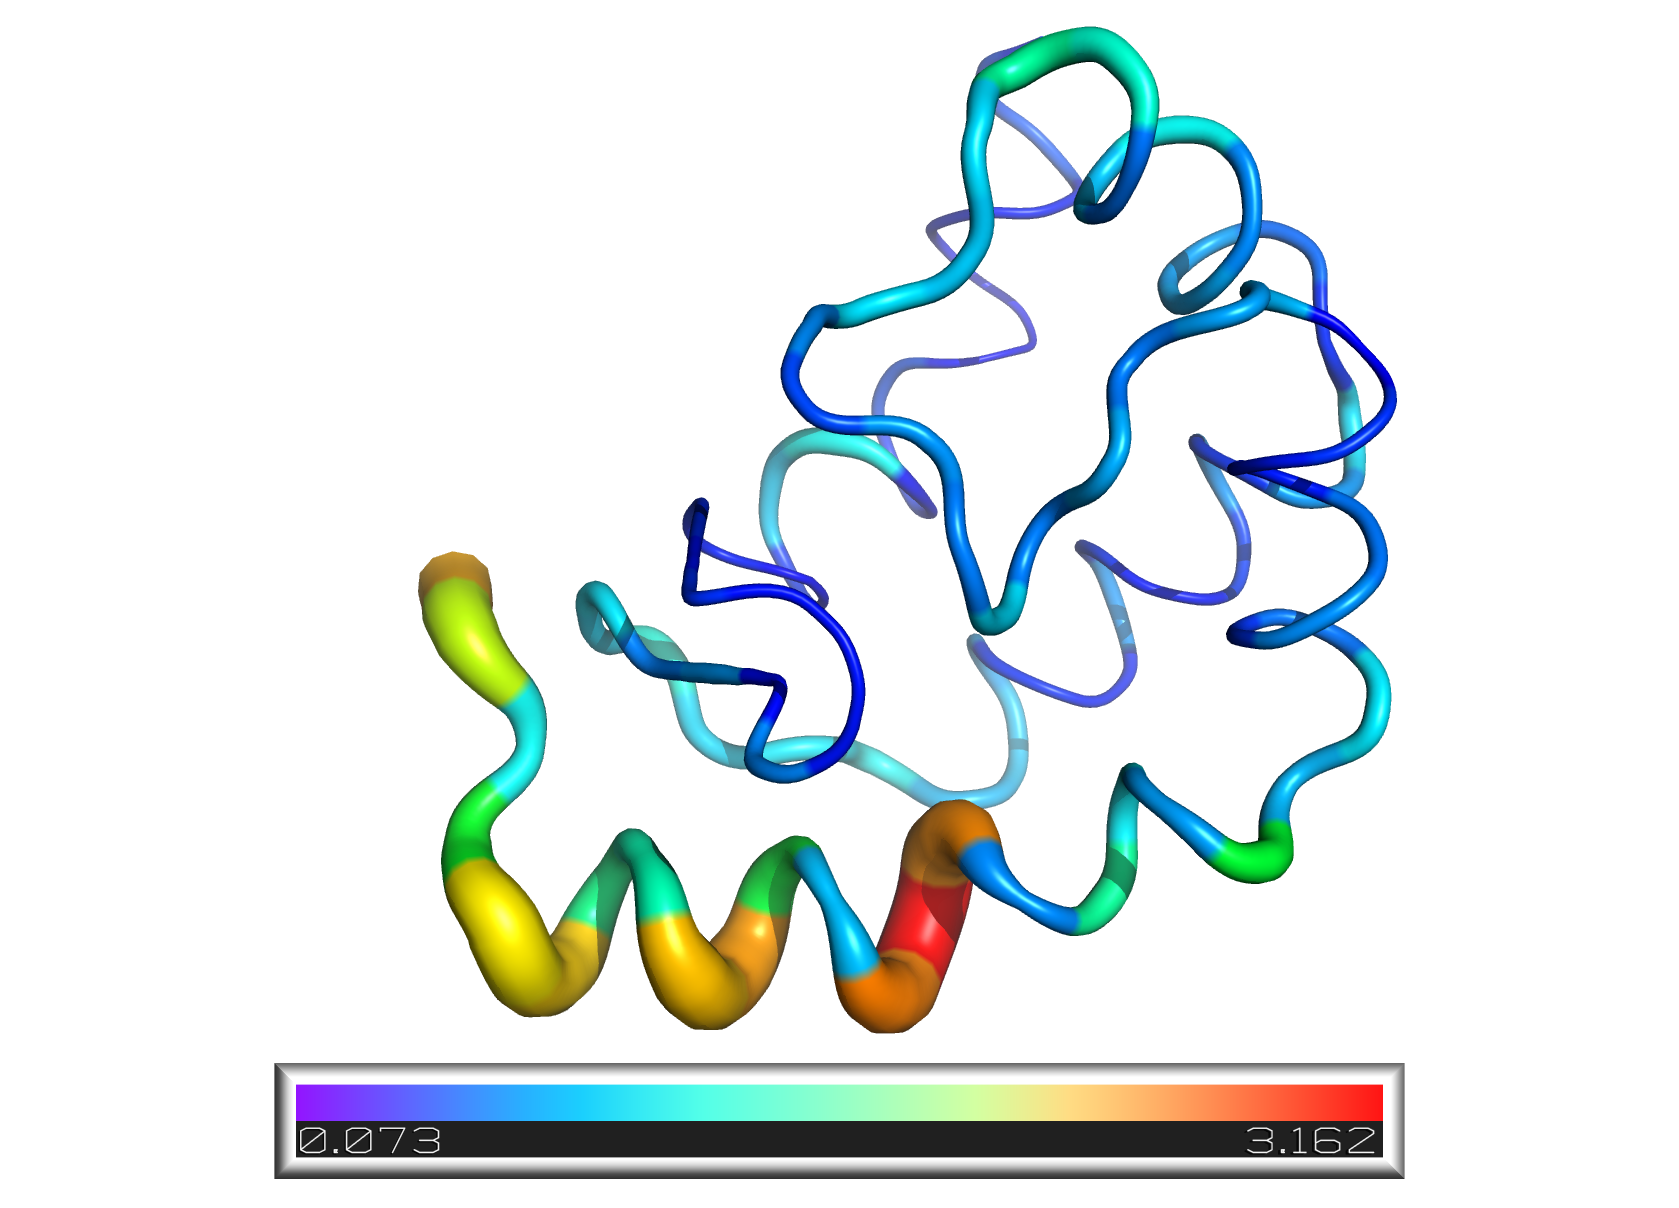

The data file committed next to this chart (first rows):
refMol, refRes, refResID, target, residueName, residueId, rmsdResCa, rmsdResBackbone
1ljp, THR, 1, 1lri, THR, 1, 2.253, 2.186
1ljp, ALA, 2, 1lri, ALA, 2, 1.731, 1.547
1ljp, CYS, 3, 1lri, CYS, 3, 0.796, 1.069
1ljp, THR, 4, 1lri, THR, 4, 1.249, 1.191
1ljp, ALA, 5, 1lri, ALA, 5, 1.992, 1.884
1ljp, THR, 6, 1lri, SER, 6, 2.113, 1.926
1ljp, GLN, 7, 1lri, GLN, 7, 1.059, 1.016
1ljp, GLN, 8, 1lri, GLN, 8, 0.960, 0.999
1ljp, THR, 9, 1lri, THR, 9, 2.167, 2.004
1ljp, ALA, 10, 1lri, ALA, 10, 2.313, 2.109
1ljp, ALA, 11, 1lri, ALA, 11, 1.195, 1.133
1ljp, TYR, 12, 1lri, TYR, 12, 0.612, 0.753
1ljp, LYS, 13, 1lri, LYS, 13, 2.457, 2.514
1ljp, THR, 14, 1lri, THR, 14, 3.162, 2.862
1ljp, LEU, 15, 1lri, LEU, 15, 2.398, 2.006
1ljp, VAL, 16, 1lri, VAL, 16, 0.517, 0.663
1ljp, SER, 17, 1lri, SER, 17, 1.015, 0.851
1ljp, ILE, 18, 1lri, ILE, 18, 0.753, 0.677
1ljp, LEU, 19, 1lri, LEU, 19, 0.556, 0.689
1ljp, SER, 20, 1lri, SER, 20, 1.198, 1.019
1ljp, GLU, 21, 1lri, ASP, 21, 0.601, 0.653
1ljp, SER, 22, 1lri, ALA, 22, 0.719, 0.632
1ljp, SER, 23, 1lri, SER, 23, 0.469, 0.441
1ljp, PHE, 24, 1lri, PHE, 24, 0.356, 0.359
1ljp, SER, 25, 1lri, ASN, 25, 0.523, 0.469
1ljp, GLN, 26, 1lri, GLN, 26, 0.481, 0.419
1ljp, CYS, 27, 1lri, CYS, 27, 0.286, 0.279
1ljp, SER, 28, 1lri, SER, 28, 0.275, 0.315
1ljp, LYS, 29, 1lri, THR, 29, 0.353, 0.326
1ljp, ASP, 30, 1lri, ASP, 30, 0.136, 0.185
1ljp, SER, 31, 1lri, SER, 31, 0.599, 0.641
1ljp, GLY, 32, 1lri, GLY, 32, 0.562, 0.596
1ljp, TYR, 33, 1lri, TYR, 33, 0.485, 0.516
1ljp, SER, 34, 1lri, SER, 34, 0.576, 0.565
1ljp, MET, 35, 1lri, MET, 35, 0.491, 0.528
1ljp, LEU, 36, 1lri, LEU, 36, 0.686, 0.592
1ljp, THR, 37, 1lri, THR, 37, 0.492, 0.482
1ljp, ALA, 38, 1lri, ALA, 38, 0.538, 0.408
1ljp, THR, 39, 1lri, LYS, 39, 0.395, 0.397
1ljp, ALA, 40, 1lri, ALA, 40, 0.522, 0.512
1ljp, LEU, 41, 1lri, LEU, 41, 0.696, 0.637
1ljp, PRO, 42, 1lri, PRO, 42, 0.639, 0.643
1ljp, THR, 43, 1lri, THR, 43, 0.678, 0.727
1ljp, ASN, 44, 1lri, THR, 44, 1.003, 0.928
1ljp, ALA, 45, 1lri, ALA, 45, 0.905, 0.808
1ljp, GLN, 46, 1lri, GLN, 46, 0.479, 0.538
1ljp, TYR, 47, 1lri, TYR, 47, 0.619, 0.661
1ljp, LYS, 48, 1lri, LYS, 48, 0.796, 0.738
1ljp, LEU, 49, 1lri, LEU, 49, 0.517, 0.528
1ljp, MET, 50, 1lri, MET, 50, 0.576, 0.566
1ljp, CYS, 51, 1lri, CYS, 51, 0.552, 0.536
1ljp, ALA, 52, 1lri, ALA, 52, 0.443, 0.452
1ljp, SER, 53, 1lri, SER, 53, 0.311, 0.405
1ljp, THR, 54, 1lri, THR, 54, 0.694, 0.634
1ljp, ALA, 55, 1lri, ALA, 55, 0.538, 0.491
1ljp, CYS, 56, 1lri, CYS, 56, 0.323, 0.335
1ljp, ASN, 57, 1lri, ASN, 57, 0.519, 0.445
1ljp, THR, 58, 1lri, THR, 58, 0.348, 0.330
1ljp, MET, 59, 1lri, MET, 59, 0.251, 0.250
1ljp, ILE, 60, 1lri, ILE, 60, 0.318, 0.337
... 38 more rows
